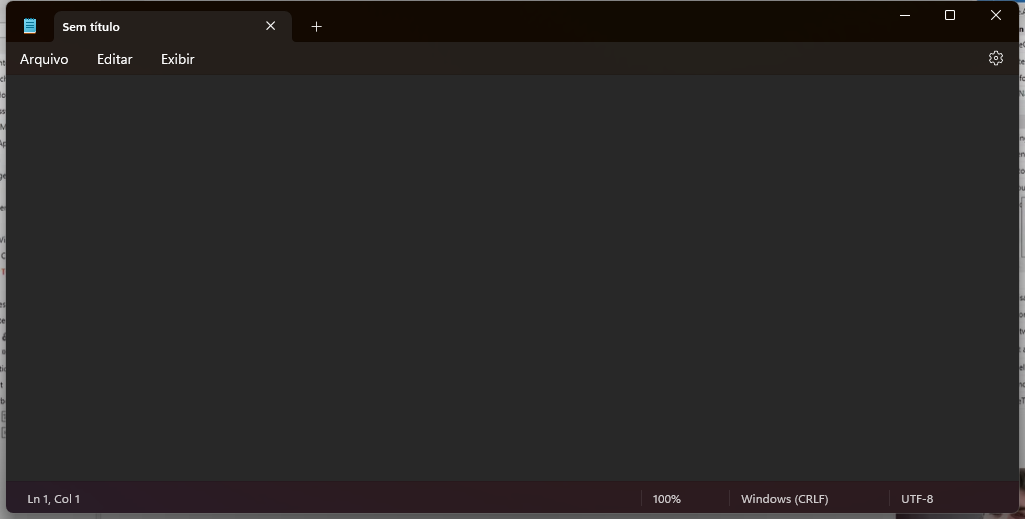
Task: Processo em Branco
Workflow: Main

Step 1 [try]: Use Application:  Sem título - Bloco de notas in window 'Sem título - Bloco de notas' (notepad.exe)

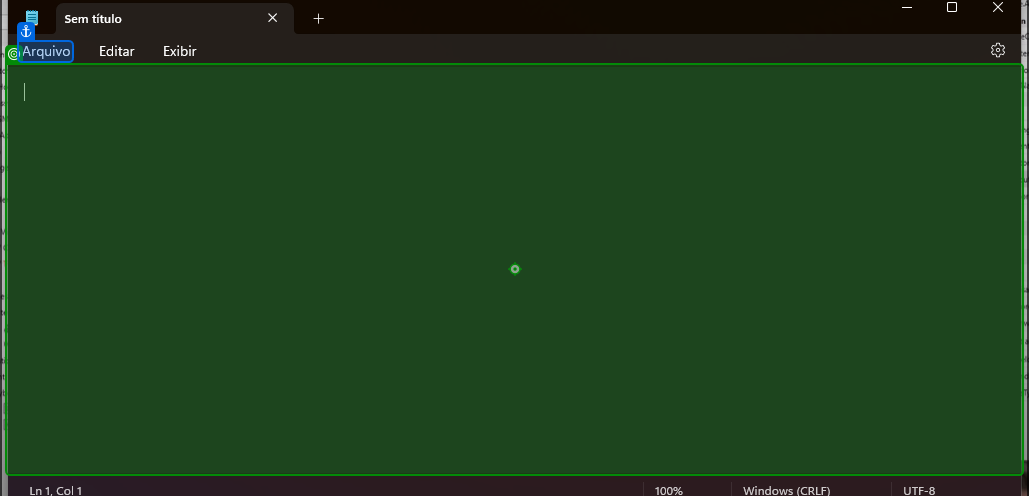
Step 2 [try]: type [Mensagem_Asset.ToString] into 'Arquivo'